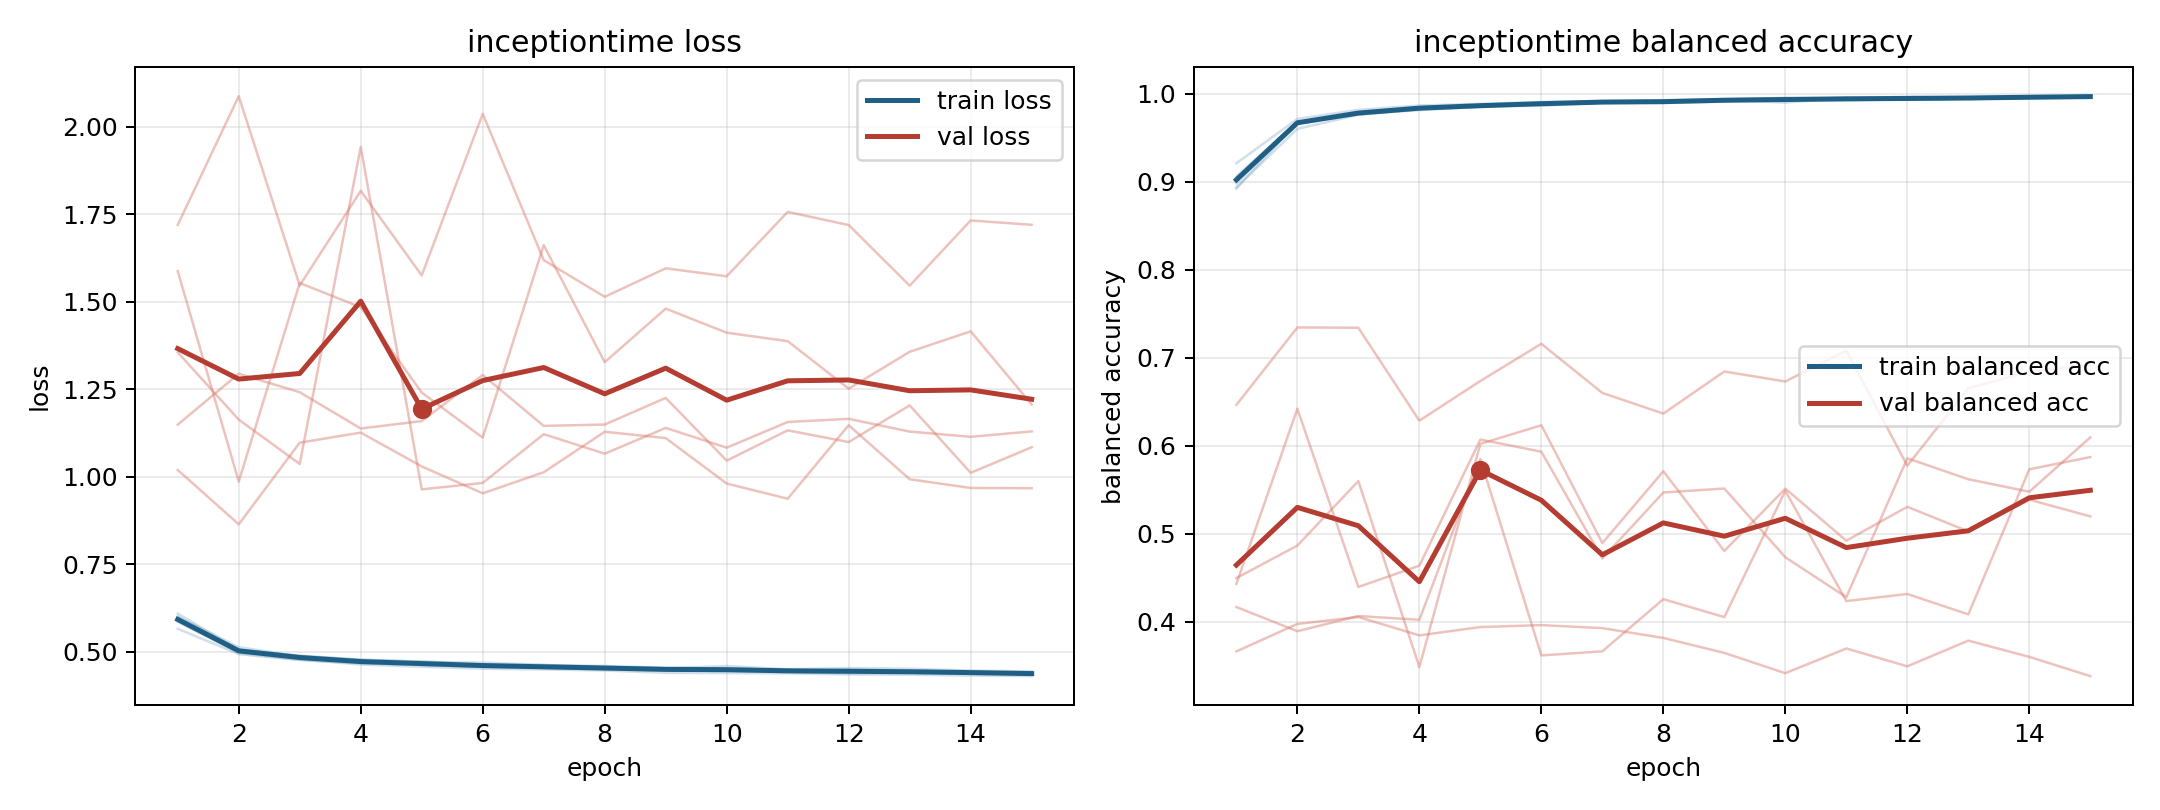

The data file committed next to this chart (first rows):
model, fold, epoch, train_loss, train_balanced_accuracy, val_loss, val_balanced_accuracy
inceptiontime, 1, 1, 0.5856, 0.9062, 1.588, 0.4432
inceptiontime, 1, 2, 0.4957, 0.968, 0.986, 0.6423
inceptiontime, 1, 3, 0.4774, 0.9778, 1.554, 0.4398
inceptiontime, 1, 4, 0.4631, 0.9839, 1.484, 0.4639
inceptiontime, 1, 5, 0.4566, 0.9876, 1.24, 0.6072
inceptiontime, 1, 6, 0.4509, 0.9899, 1.112, 0.5935
inceptiontime, 1, 7, 0.4489, 0.9903, 1.662, 0.4721
inceptiontime, 1, 8, 0.446, 0.9908, 1.327, 0.5471
inceptiontime, 1, 9, 0.4393, 0.9934, 1.48, 0.5516
inceptiontime, 1, 10, 0.4385, 0.9953, 1.412, 0.4735
inceptiontime, 1, 11, 0.438, 0.9944, 1.387, 0.4281
inceptiontime, 1, 12, 0.4347, 0.9955, 1.252, 0.586
inceptiontime, 1, 13, 0.4339, 0.996, 1.357, 0.5622
inceptiontime, 1, 14, 0.4314, 0.9968, 1.415, 0.548
inceptiontime, 1, 15, 0.43, 0.9958, 1.206, 0.6097
inceptiontime, 2, 1, 0.6001, 0.8982, 1.355, 0.4499
inceptiontime, 2, 2, 0.5048, 0.9681, 1.163, 0.4869
inceptiontime, 2, 3, 0.4884, 0.9779, 1.036, 0.5601
inceptiontime, 2, 4, 0.4768, 0.9842, 1.943, 0.3487
inceptiontime, 2, 5, 0.4709, 0.986, 0.9638, 0.6024
inceptiontime, 2, 6, 0.4687, 0.9863, 0.9821, 0.6235
inceptiontime, 2, 7, 0.462, 0.99, 1.122, 0.4896
inceptiontime, 2, 8, 0.4564, 0.992, 1.066, 0.5713
inceptiontime, 2, 9, 0.4525, 0.9929, 1.139, 0.4807
inceptiontime, 2, 10, 0.4589, 0.9901, 1.083, 0.5515
inceptiontime, 2, 11, 0.4497, 0.9952, 1.156, 0.4924
inceptiontime, 2, 12, 0.4529, 0.9932, 1.165, 0.5308
inceptiontime, 2, 13, 0.4513, 0.9939, 1.129, 0.5029
inceptiontime, 2, 14, 0.4457, 0.9957, 1.114, 0.5389
inceptiontime, 2, 15, 0.4438, 0.9971, 1.129, 0.52
inceptiontime, 3, 1, 0.5655, 0.9211, 1.72, 0.3666
inceptiontime, 3, 2, 0.4929, 0.9715, 2.088, 0.3978
inceptiontime, 3, 3, 0.4757, 0.9818, 1.547, 0.4057
inceptiontime, 3, 4, 0.4666, 0.9868, 1.817, 0.3848
inceptiontime, 3, 5, 0.462, 0.9886, 1.575, 0.3942
inceptiontime, 3, 6, 0.4566, 0.9908, 2.037, 0.3964
inceptiontime, 3, 7, 0.4535, 0.9917, 1.619, 0.393
inceptiontime, 3, 8, 0.4489, 0.9928, 1.514, 0.3819
inceptiontime, 3, 9, 0.447, 0.9938, 1.596, 0.3649
inceptiontime, 3, 10, 0.4439, 0.9955, 1.573, 0.3418
inceptiontime, 3, 11, 0.442, 0.9948, 1.757, 0.3699
inceptiontime, 3, 12, 0.4382, 0.9969, 1.719, 0.3497
inceptiontime, 3, 13, 0.4393, 0.9961, 1.546, 0.3788
inceptiontime, 3, 14, 0.4397, 0.9959, 1.732, 0.3604
inceptiontime, 3, 15, 0.4344, 0.9972, 1.72, 0.3385
inceptiontime, 4, 1, 0.6088, 0.8926, 1.019, 0.6466
inceptiontime, 4, 2, 0.5053, 0.9677, 0.8639, 0.7346
inceptiontime, 4, 3, 0.4879, 0.9771, 1.097, 0.7343
inceptiontime, 4, 4, 0.4772, 0.9815, 1.126, 0.6287
inceptiontime, 4, 5, 0.4721, 0.9855, 1.029, 0.6738
inceptiontime, 4, 6, 0.4632, 0.9893, 0.9525, 0.7161
inceptiontime, 4, 7, 0.4618, 0.9908, 1.013, 0.6602
inceptiontime, 4, 8, 0.4589, 0.9903, 1.128, 0.6367
inceptiontime, 4, 9, 0.454, 0.9926, 1.11, 0.6846
inceptiontime, 4, 10, 0.4518, 0.9938, 0.9804, 0.6732
inceptiontime, 4, 11, 0.4478, 0.9951, 0.9371, 0.7083
inceptiontime, 4, 12, 0.4489, 0.9942, 1.147, 0.5775
inceptiontime, 4, 13, 0.4462, 0.9955, 0.9926, 0.6654
inceptiontime, 4, 14, 0.4439, 0.9962, 0.9678, 0.6846
inceptiontime, 4, 15, 0.441, 0.9973, 0.967, 0.6926
... 15 more rows
